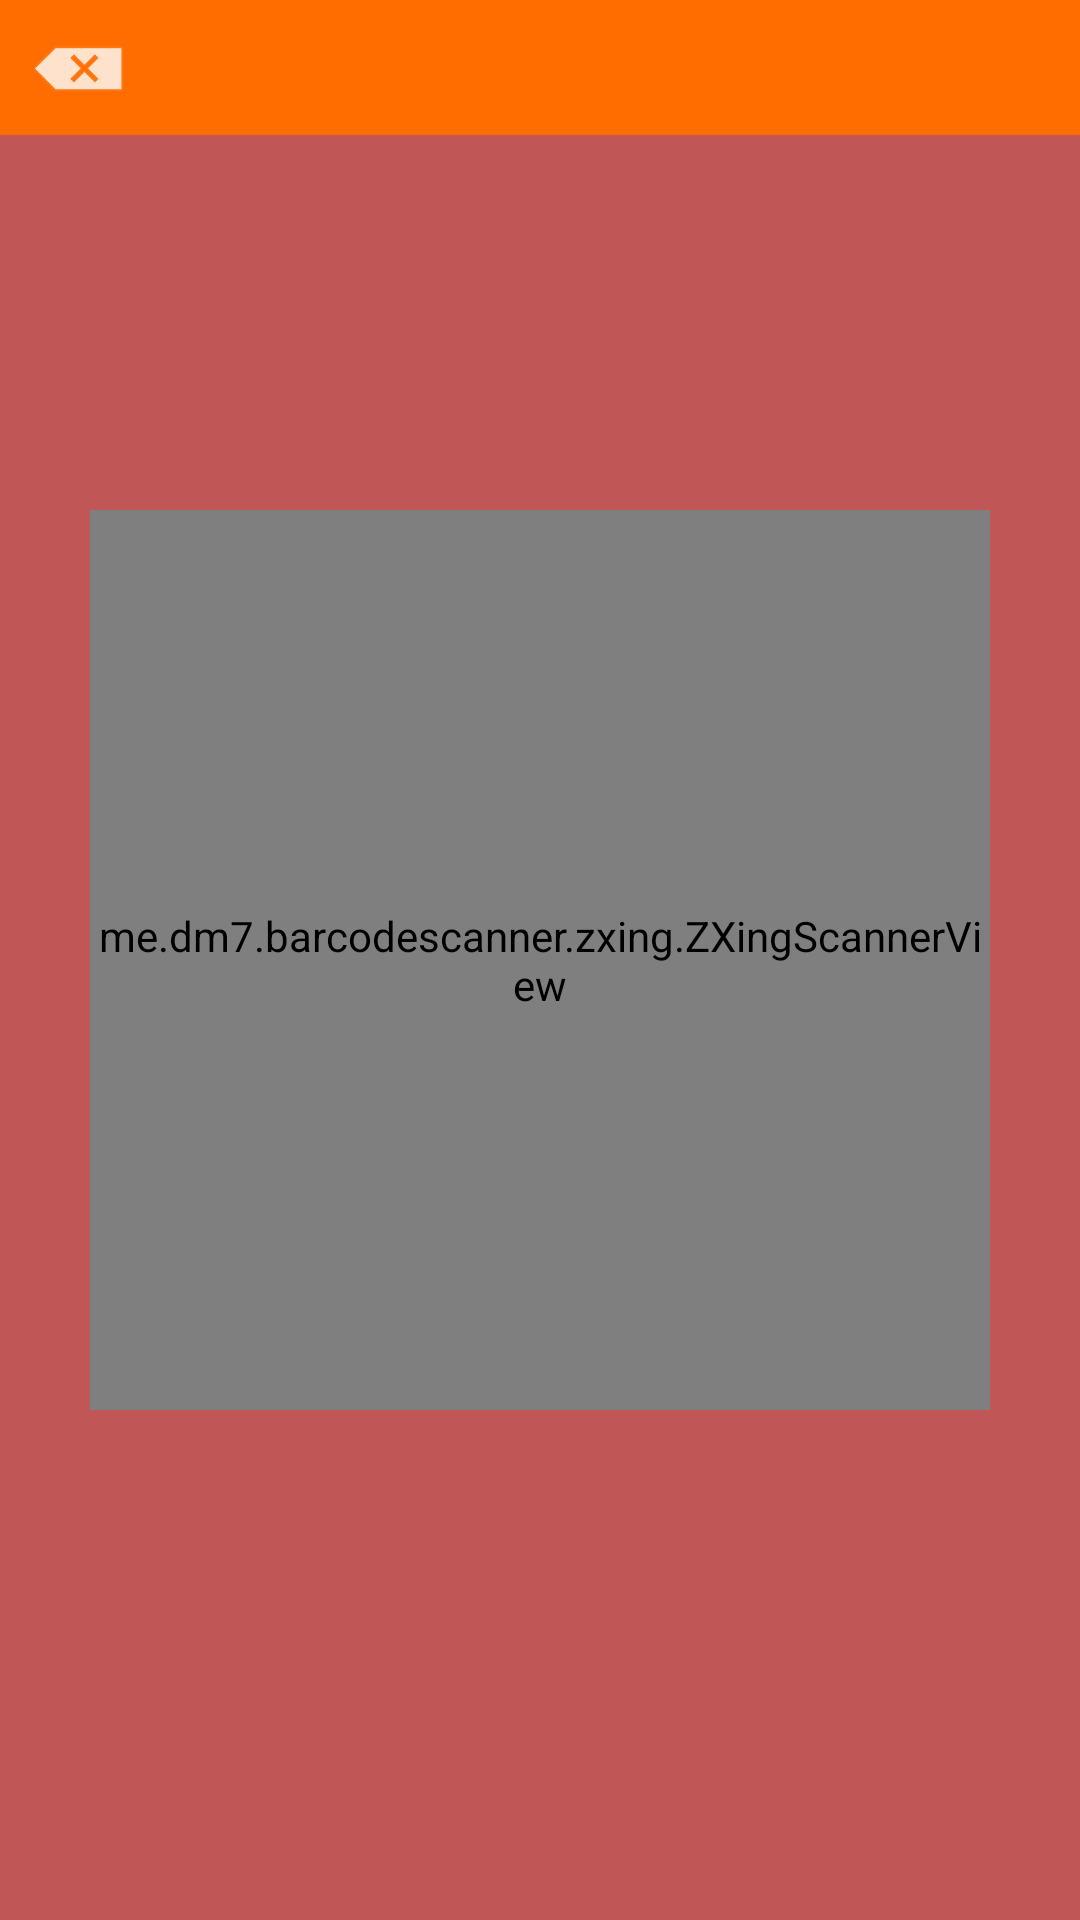

Layout XML and referenced resources for this Android screen:
<!-- AndroidManifest.xml: application theme AppTheme -->
<!-- res/layout/activity_get_reward.xml -->
<?xml version="1.0" encoding="utf-8"?>
<androidx.constraintlayout.widget.ConstraintLayout xmlns:android="http://schemas.android.com/apk/res/android"
    xmlns:app="http://schemas.android.com/apk/res-auto"
    xmlns:tools="http://schemas.android.com/tools"
    android:layout_width="match_parent"
    android:layout_height="match_parent"
    tools:context=".Activity.signupActivity">

    <androidx.constraintlayout.widget.ConstraintLayout
        android:id="@+id/_getreward_qrscanner_layout"
        android:layout_width="match_parent"
        android:layout_height="match_parent"
        android:background="#C15656"
        app:layout_constraintStart_toStartOf="parent"
        app:layout_constraintTop_toTopOf="parent">

        <me.dm7.barcodescanner.zxing.ZXingScannerView
            android:id="@+id/_getreward_qrscanner"
            android:layout_width="300dp"
            android:layout_height="300dp"
            app:layout_constraintBottom_toBottomOf="parent"
            app:layout_constraintEnd_toEndOf="parent"
            app:layout_constraintHorizontal_bias="0.5"
            app:layout_constraintStart_toStartOf="parent"
            app:layout_constraintTop_toTopOf="parent" />

    </androidx.constraintlayout.widget.ConstraintLayout>




    <LinearLayout

        android:layout_width="match_parent"
        android:layout_height="45dp"
        android:background="#FF6D00"
        app:layout_constraintStart_toStartOf="parent"
        app:layout_constraintTop_toTopOf="parent">
        <ImageButton
            android:id="@+id/_getreward_back"
            android:layout_width="wrap_content"
            android:layout_height="45dp"
            android:layout_marginLeft="10dp"
            android:background="#00FFFFFF"
            android:src="@android:drawable/ic_input_delete"
            app:layout_constraintStart_toStartOf="parent"
            app:layout_constraintTop_toTopOf="parent" />

    </LinearLayout>



</androidx.constraintlayout.widget.ConstraintLayout>
<!-- resources referenced by this layout -->
<resources>
  <style name="AppTheme" parent="Theme.AppCompat.NoActionBar">
          
          <item name="colorPrimary">@color/colorPrimary</item>
          <item name="colorPrimaryDark">@color/colorPrimaryDark</item>
          <item name="colorAccent">@color/colorAccent</item>
      </style>
  <color name="colorPrimary">#FEA735</color>
  <color name="colorPrimaryDark">#ED6F39</color>
  <color name="colorAccent">#D81B60</color>
</resources>
